The GitHub repository evantancy/ece4078-team2-05 contains a labelled image folder "dataset_test" with 3 categories: coke, neither, sheep. Examples follow, each with its label.

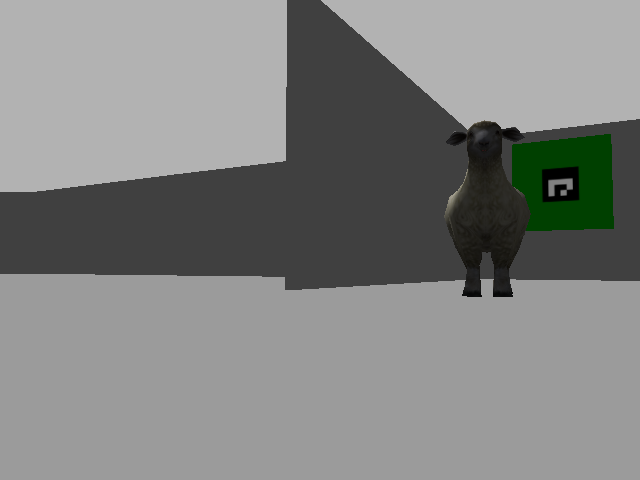
Label: sheep

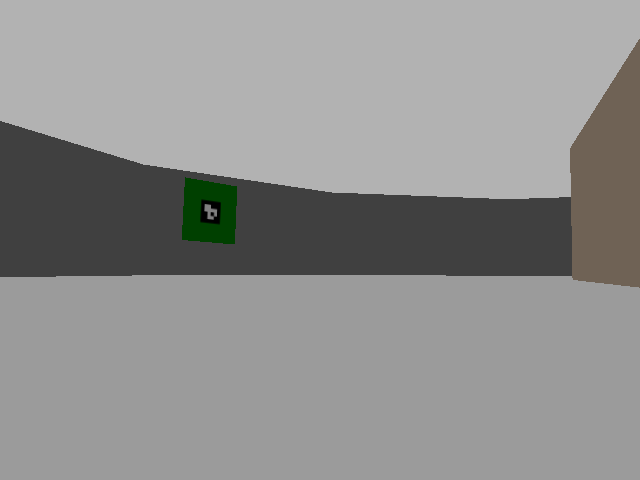
Label: neither

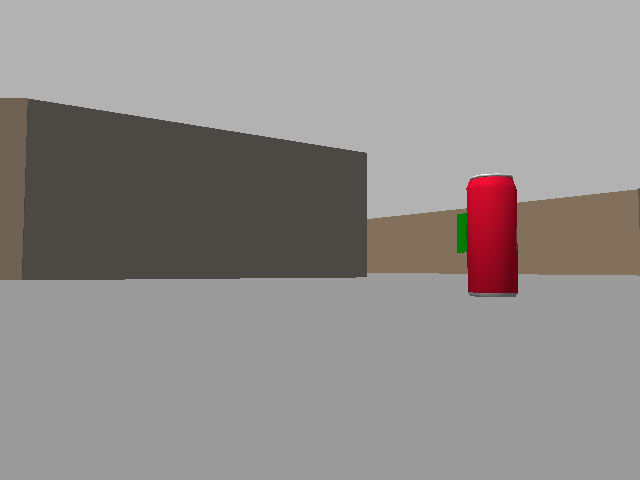
Label: coke

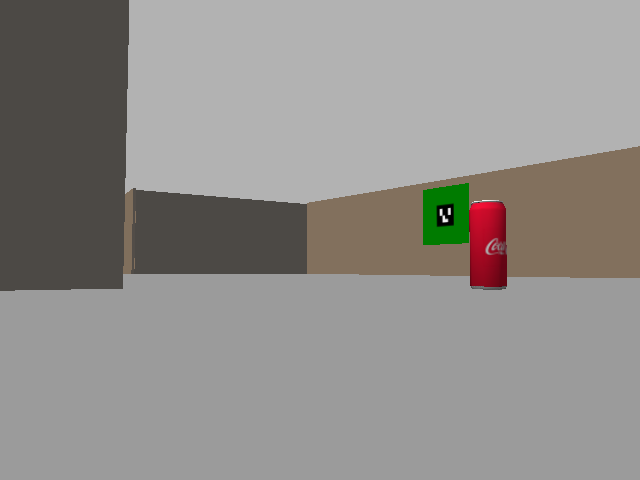
Label: coke

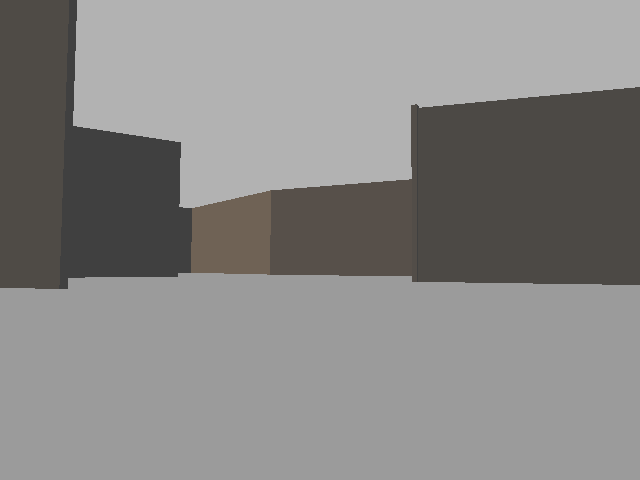
Label: neither

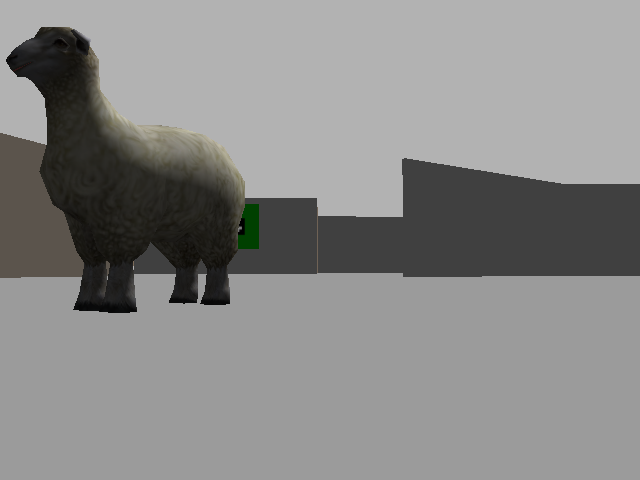
Label: sheep
